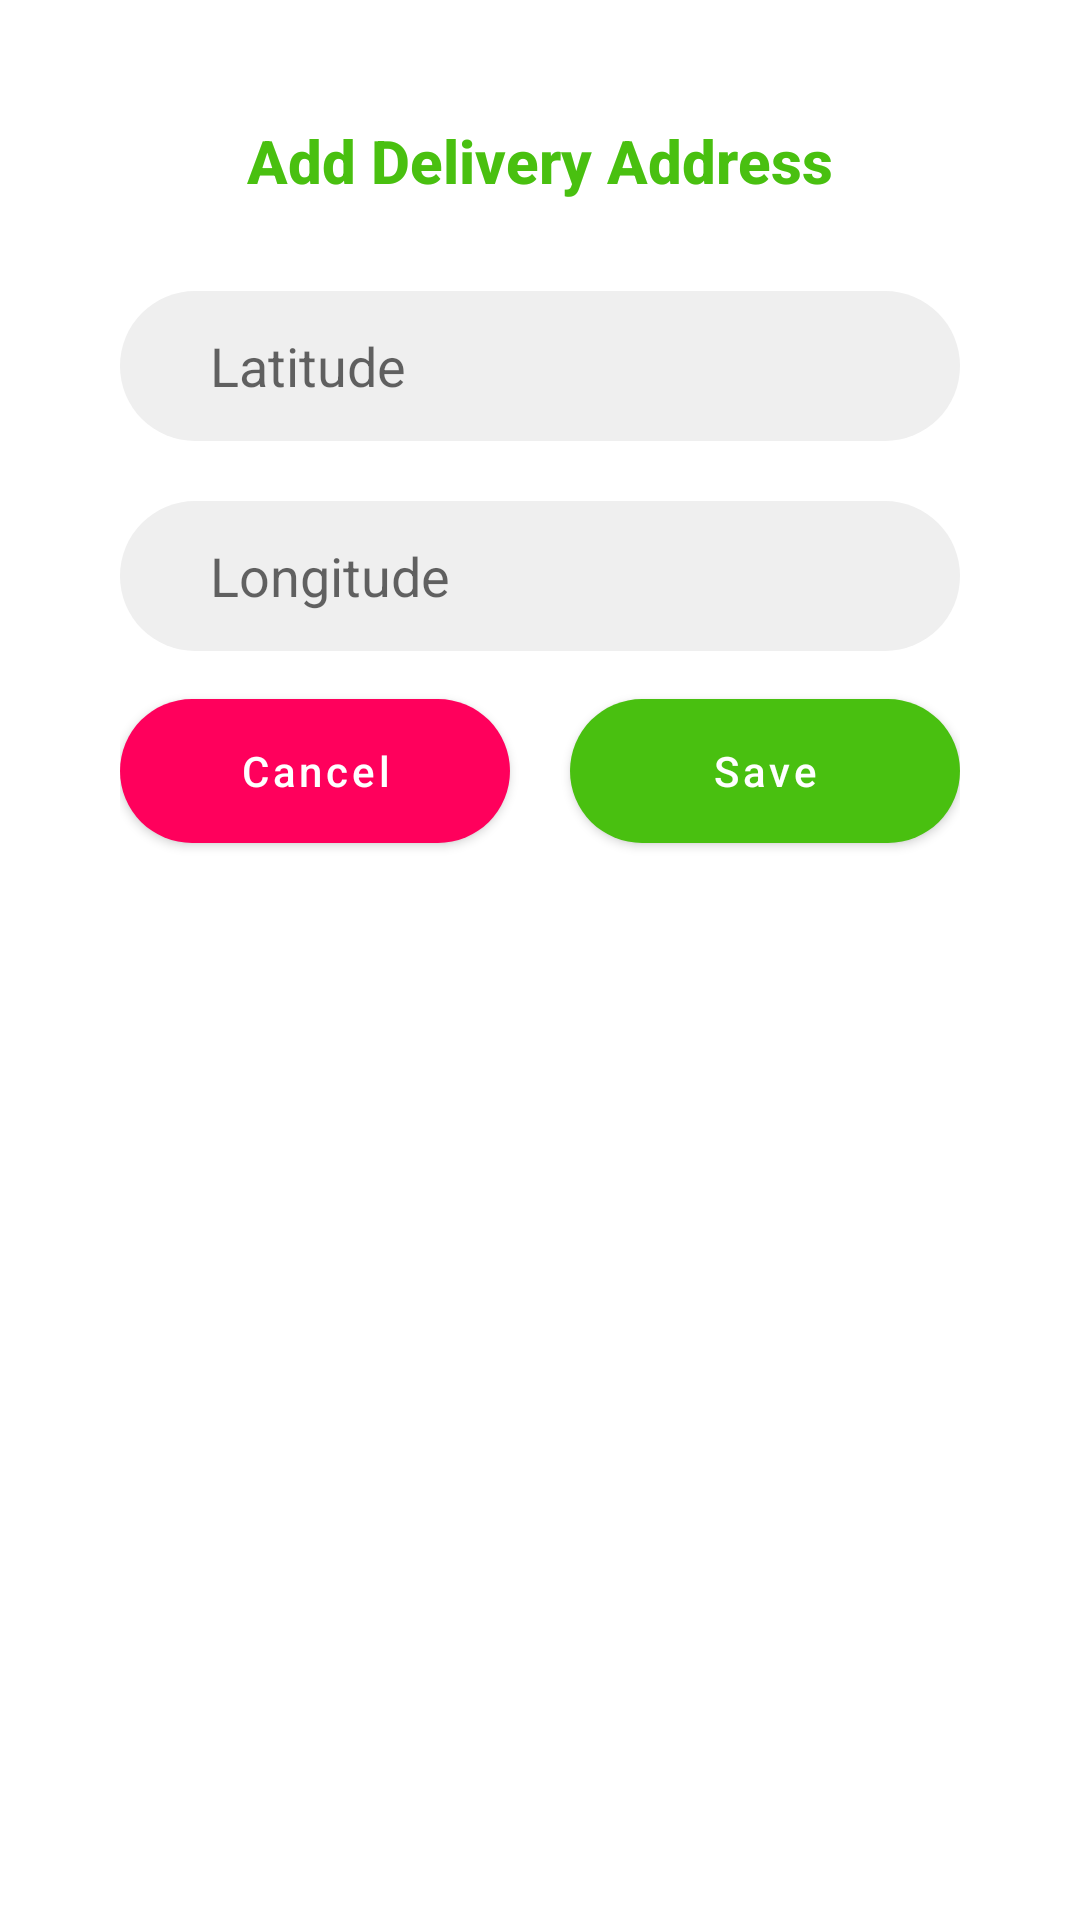

Reconstruct the res/layout file that produces this screen, plus the resources it refers to.
<!-- AndroidManifest.xml: application theme Theme.DWell -->
<!-- res/layout/my_location_dailog.xml -->
<?xml version="1.0" encoding="utf-8"?>
<RelativeLayout xmlns:android="http://schemas.android.com/apk/res/android"
    android:layout_width="match_parent"
    android:layout_height="wrap_content"
    xmlns:app="http://schemas.android.com/apk/res-auto"
    >

    <androidx.appcompat.widget.LinearLayoutCompat
        android:layout_width="match_parent"
        android:layout_height="wrap_content"
        android:padding="20dp"
        android:layout_margin="20dp"
        android:orientation="vertical"
        android:background="@drawable/dialog_background">

        <TextView
            android:id="@+id/textView"
            style="@style/TextAppearance.AppCompat.Title"
            android:layout_width="wrap_content"
            android:layout_height="wrap_content"
            android:layout_marginBottom="20dp"
            android:layout_gravity="center_horizontal"
            android:textColor="@color/green"
            android:text="@string/add_delivery_address"
            android:textStyle="bold"
            />

        <EditText
            android:id="@+id/latitude"
            android:layout_width="match_parent"
            android:layout_height="50dp"
            android:layout_marginVertical="10dp"
            android:paddingHorizontal="30dp"
            android:hint="@string/latitude"
            android:inputType="numberDecimal|numberSigned"
            android:background="@drawable/edit_text_background"/>

        <EditText
            android:id="@+id/longitude"
            android:layout_width="match_parent"
            android:layout_height="50dp"
            android:layout_marginVertical="10dp"
            android:paddingHorizontal="30dp"
            android:hint="@string/longitude"
            android:inputType="numberDecimal|numberSigned"
            android:background="@drawable/edit_text_background"/>

        <androidx.appcompat.widget.LinearLayoutCompat
            android:layout_width="match_parent"
            android:layout_height="wrap_content"
            android:orientation="horizontal"
            >

            <com.google.android.material.button.MaterialButton
                android:id="@+id/cancel"
                android:layout_width="0dp"
                android:layout_height="60dp"
                android:layout_marginEnd="10dp"
                android:layout_weight="1"
                android:text="@string/cancel"
                android:textAllCaps="false"
                android:textColor="@color/white"
                app:cornerRadius="30dp"
                app:backgroundTint="@color/red"/>

            <com.google.android.material.button.MaterialButton
                android:id="@+id/save"
                android:layout_width="0dp"
                android:layout_height="60dp"
                android:layout_marginStart="10dp"
                android:layout_weight="1"
                android:text="@string/save"
                android:textAllCaps="false"
                app:cornerRadius="30dp"
                app:backgroundTint="@color/green"/>

        </androidx.appcompat.widget.LinearLayoutCompat>


    </androidx.appcompat.widget.LinearLayoutCompat>

</RelativeLayout>
<!-- resources referenced by this layout -->
<resources>
  <color name="green">#49C010</color>
  <color name="red">#FF005C</color>
  <color name="white">#FFFFFFFF</color>
  <!-- drawable dialog_background (drawable) -->
  <?xml version="1.0" encoding="utf-8"?>
  <shape xmlns:android="http://schemas.android.com/apk/res/android">
  
      <corners
          android:radius="40dp"/>
      <solid
          android:color="@color/white"/>
  
  </shape>
  <!-- drawable edit_text_background (drawable) -->
  <?xml version="1.0" encoding="utf-8"?>
  <shape xmlns:android="http://schemas.android.com/apk/res/android">
  
      <corners
          android:radius="50dp"/>
      <solid
          android:color="@color/grayLightest"/>
  
  </shape>
  <string name="add_delivery_address">Add Delivery Address</string>
  <string name="cancel">Cancel</string>
  <string name="latitude">Latitude</string>
  <string name="longitude">Longitude</string>
  <string name="save">Save</string>
  <style name="Theme.DWell" parent="Theme.MaterialComponents.DayNight.NoActionBar">
          
          <item name="colorPrimary">@color/purple_500</item>
          <item name="colorPrimaryVariant">@color/purple_700</item>
          <item name="colorOnPrimary">@color/white</item>
          
          <item name="colorSecondary">@color/teal_200</item>
          <item name="colorSecondaryVariant">@color/teal_700</item>
          <item name="colorOnSecondary">@color/black</item>
          
          <item name="android:statusBarColor" tools:targetApi="l">?attr/colorPrimaryVariant</item>
          
      </style>
  <color name="grayLightest">#EFEFEF</color>
  <color name="purple_500">#FF6200EE</color>
  <color name="purple_700">#FF3700B3</color>
  <color name="teal_200">#FF03DAC5</color>
  <color name="teal_700">#FF018786</color>
  <color name="black">#FF000000</color>
</resources>
